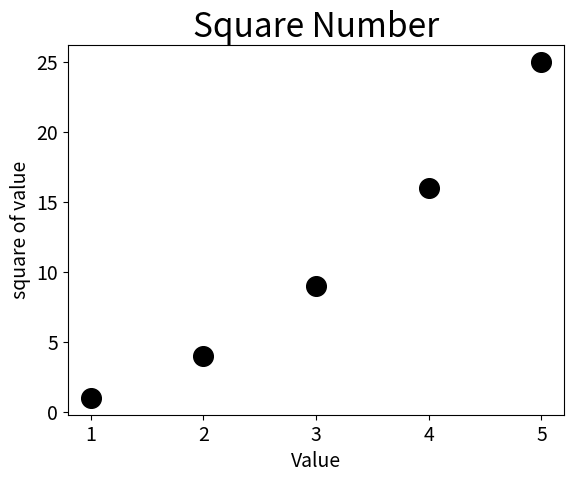

The script that saved this image:
import matplotlib.pyplot as plt

x_value = [1, 2, 3, 4, 5]
y_value = [1, 4, 9, 16, 25]
plt.scatter(x_value, y_value, s=200, c='black')
plt.title("Square Number", fontsize=24)
plt.xlabel("Value", fontsize=14)
plt.ylabel("square of value", fontsize=14)

#Set size of tick labels.
plt.tick_params(axis='both', which='major', labelsize=14)
plt.show()
